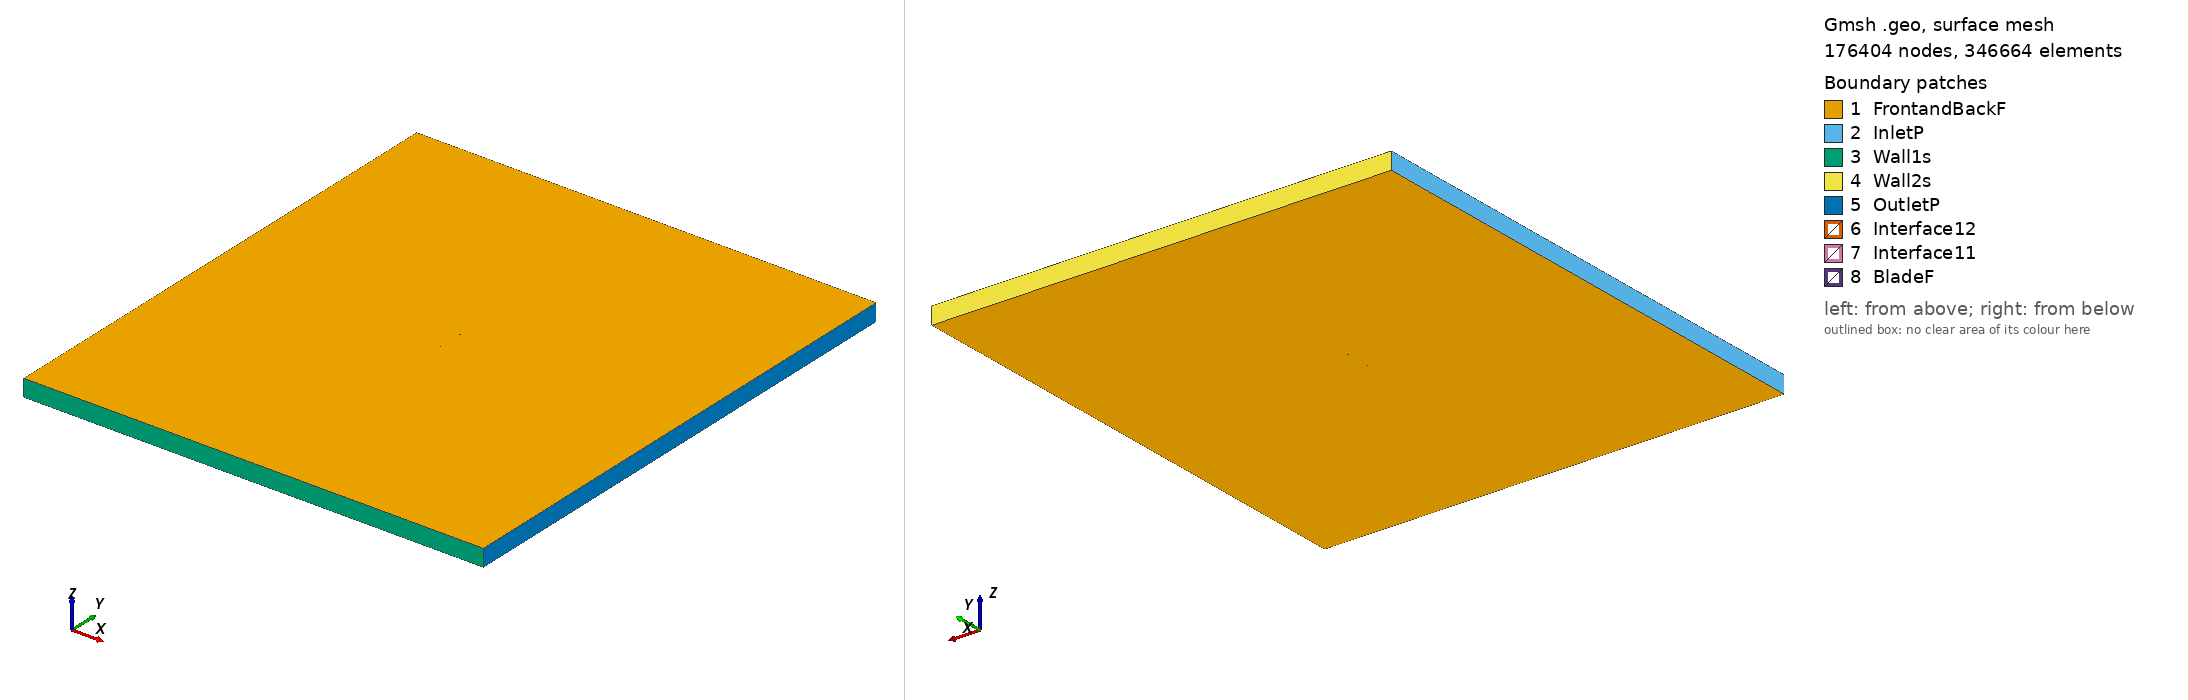

Gmsh geometry script, surface-meshed: 176404 nodes, 346664 surface elements. Boundary patches (legend numbers): 1 FrontandBackF, 2 InletP, 3 Wall1s, 4 Wall2s, 5 OutletP, 6 Interface12, 7 Interface11, 8 BladeF. Left view from above one corner, right view from below the opposite corner. Legend entries are the model's physical surfaces. The drawing asked Gmsh for element sizes between 1% and 20% of the model's largest extent; the script's own settings can give other sizes.

=== n12_tsr_1.232_aoa_3.4927.geo (drawn) ===
SetFactory("OpenCASCADE");

Point(1) = {0.074861, 0.735084, 0, 1.0};
Point(2) = {0.067453, 0.736828, 0, 1.0};
Point(3) = {0.060015, 0.738064, 0, 1.0};
Point(4) = {0.045138, 0.740535, 0, 1.0};
Point(5) = {0.030255, 0.742916, 0, 1.0};
Point(6) = {0.015354, 0.744997, 0, 1.0};
Point(7) = {0.000439, 0.746839, 0, 1.0};
Point(8) = {-0.014497, 0.748352, 0, 1.0};
Point(9) = {-0.029462, 0.749386, 0, 1.0};
Point(10) = {-0.044452, 0.750000, 0, 1.0};
Point(11) = {-0.051971, 0.749918, 0, 1.0};
Point(12) = {-0.059530, 0.749177, 0, 1.0};
Point(13) = {-0.063310, 0.748807, 0, 1.0};
Point(14) = {-0.067108, 0.748137, 0, 1.0};
Point(15) = {-0.070926, 0.747137, 0, 1.0};
Point(16) = {-0.072848, 0.746413, 0, 1.0};
Point(17) = {-0.074861, 0.744222, 0, 1.0};
Point(18) = {-0.073128, 0.741832, 0, 1.0};
Point(19) = {-0.071300, 0.740999, 0, 1.0};
Point(20) = {-0.067630, 0.739573, 0, 1.0};
Point(21) = {-0.063950, 0.738326, 0, 1.0};
Point(22) = {-0.060241, 0.737529, 0, 1.0};
Point(23) = {-0.052805, 0.736263, 0, 1.0};
Point(24) = {-0.045355, 0.735208, 0, 1.0};
Point(25) = {-0.030418, 0.733725, 0, 1.0};
Point(26) = {-0.015429, 0.733080, 0, 1.0};
Point(27) = {-0.000429, 0.732616, 0, 1.0};
Point(28) = {0.014590, 0.732481, 0, 1.0};
Point(29) = {0.029634, 0.732735, 0, 1.0};
Point(30) = {0.044692, 0.733228, 0, 1.0};
Point(31) = {0.059766, 0.733991, 0, 1.0};
Point(32) = {0.067302, 0.734343, 0, 1.0};
Point(33) = {-0.074861, -0.735084, 0, 1.0};
Point(34) = {-0.067453, -0.736828, 0, 1.0};
Point(35) = {-0.060015, -0.738064, 0, 1.0};
Point(36) = {-0.045138, -0.740535, 0, 1.0};
Point(37) = {-0.030255, -0.742916, 0, 1.0};
Point(38) = {-0.015354, -0.744997, 0, 1.0};
Point(39) = {-0.000439, -0.746839, 0, 1.0};
Point(40) = {0.014497, -0.748352, 0, 1.0};
Point(41) = {0.029462, -0.749386, 0, 1.0};
Point(42) = {0.044452, -0.750000, 0, 1.0};
Point(43) = {0.051971, -0.749918, 0, 1.0};
Point(44) = {0.059530, -0.749177, 0, 1.0};
Point(45) = {0.063310, -0.748807, 0, 1.0};
Point(46) = {0.067108, -0.748137, 0, 1.0};
Point(47) = {0.070926, -0.747137, 0, 1.0};
Point(48) = {0.072848, -0.746413, 0, 1.0};
Point(49) = {0.074861, -0.744222, 0, 1.0};
Point(50) = {0.073128, -0.741832, 0, 1.0};
Point(51) = {0.071300, -0.740999, 0, 1.0};
Point(52) = {0.067630, -0.739573, 0, 1.0};
Point(53) = {0.063950, -0.738326, 0, 1.0};
Point(54) = {0.060241, -0.737529, 0, 1.0};
Point(55) = {0.052805, -0.736263, 0, 1.0};
Point(56) = {0.045355, -0.735208, 0, 1.0};
Point(57) = {0.030418, -0.733725, 0, 1.0};
Point(58) = {0.015429, -0.733080, 0, 1.0};
Point(59) = {0.000429, -0.732616, 0, 1.0};
Point(60) = {-0.014590, -0.732481, 0, 1.0};
Point(61) = {-0.029634, -0.732735, 0, 1.0};
Point(62) = {-0.044692, -0.733228, 0, 1.0};
Point(63) = {-0.059766, -0.733991, 0, 1.0};
Point(64) = {-0.067302, -0.734343, 0, 1.0};

// Lines: first blade (splines 1-4)
Spline(1) = {1:9};
Spline(2) = {9:24};
Spline(3) = {24:32};
Spline(4) = {32,1};

// Lines: second blade (splines 5-8)
Spline(5) = {33:41};
Spline(6) = {41:56};
Spline(7) = {56:64};
Spline(8) = {64,33};

// Outer domain (points 20001-4 and lines)
Point(65) = {-13.50000000, -15.00000000, 0, 1.0};
Point(66) = {-13.50000000, 15.00000000, 0, 1.0};
Point(67) = {13.50000000, 15.00000000, 0, 1.0};
Point(68) = {13.50000000, -15.00000000, 0, 1.0};
Line(11) = {65, 66};
Line(12) = {66, 67};
Line(13) = {67, 68};
Line(14) = {65, 68};

// Interface (between moving and stationary domain) (circles)
Circle(9) = {0, 0, 0, 0.80000000, 0, 2*Pi};
Circle(10) = {0, 0, 0, 0.80000000, 0, 2*Pi};

// Loops collect Lines/Splines/etc (blade1, blade2, domain, first circle)
Line Loop(1) = {1:4};
Line Loop(2) = {5:8};
Line Loop(3) = {11,12,13,-14};
Line Loop(4) = {9};

// BooleanDifference cuts out the circle/interface from the domain
Plane Surface(1) = {3};
Plane Surface(2) = {4};
BooleanDifference{ Surface{1}; Delete;}{ Surface{2}; Delete;}

// This one cuts out the blades from the inner circle/interface
Line Loop(6) = {10};
Plane Surface(5) = {6};
Plane Surface(6) = {1};
Plane Surface(7) = {2};
BooleanDifference{ Surface{5}; Delete;}{ Surface{6,7}; Delete;}

// extrude to 3rd dimension
Extrude {0, 0, 1} {Surface{1}; Surface{5}; Layers{1}; Recombine;}

// Physical Surfaces are the named boundaries (patches)
Physical Surface("Interface11") = {12};
Physical Surface("Interface12") = {10};

// sides of domain
Physical Surface("InletP") = {6};
Physical Surface("OutletP") = {9};

// top and bottom of domain
Physical Surface("Wall1s") = {7};
Physical Surface("Wall2s") = {8};

// Check FrontandBackF by ensuring there is nothing in the 3rd dimension
Physical Surface("FrontandBackF") = {1,11,5,21};
Physical Surface("BladeF") = {13:20};
Physical Volume("Turbine") = {2};
Physical Volume("Farfield") = {1};

// settings for airfoil boundary layer
Field[1] = BoundaryLayer;
Field[1].EdgesList = {1:8};
Field[1].hwall_n = 1e-3;
Field[1].thickness = 1.5e-2;
Field[1].ratio = 1.05;
Field[1].Quads = 1;
BoundaryLayer Field = 1;

// control points for mesh (blade and interface)
// floor((arc length / 1.5mm)/ 6) -> Transfinite Line
Transfinite Line {1,2,3,5,6,7} = 32 Using Progression 1;
Transfinite Line {4,8} = 1 Using Progression 1;
Transfinite Line {9, 15} = 800 Using Progression 1;

// For more information on gmsh syntax, visit http://gmsh.info/doc/texinfo/gmsh.html
